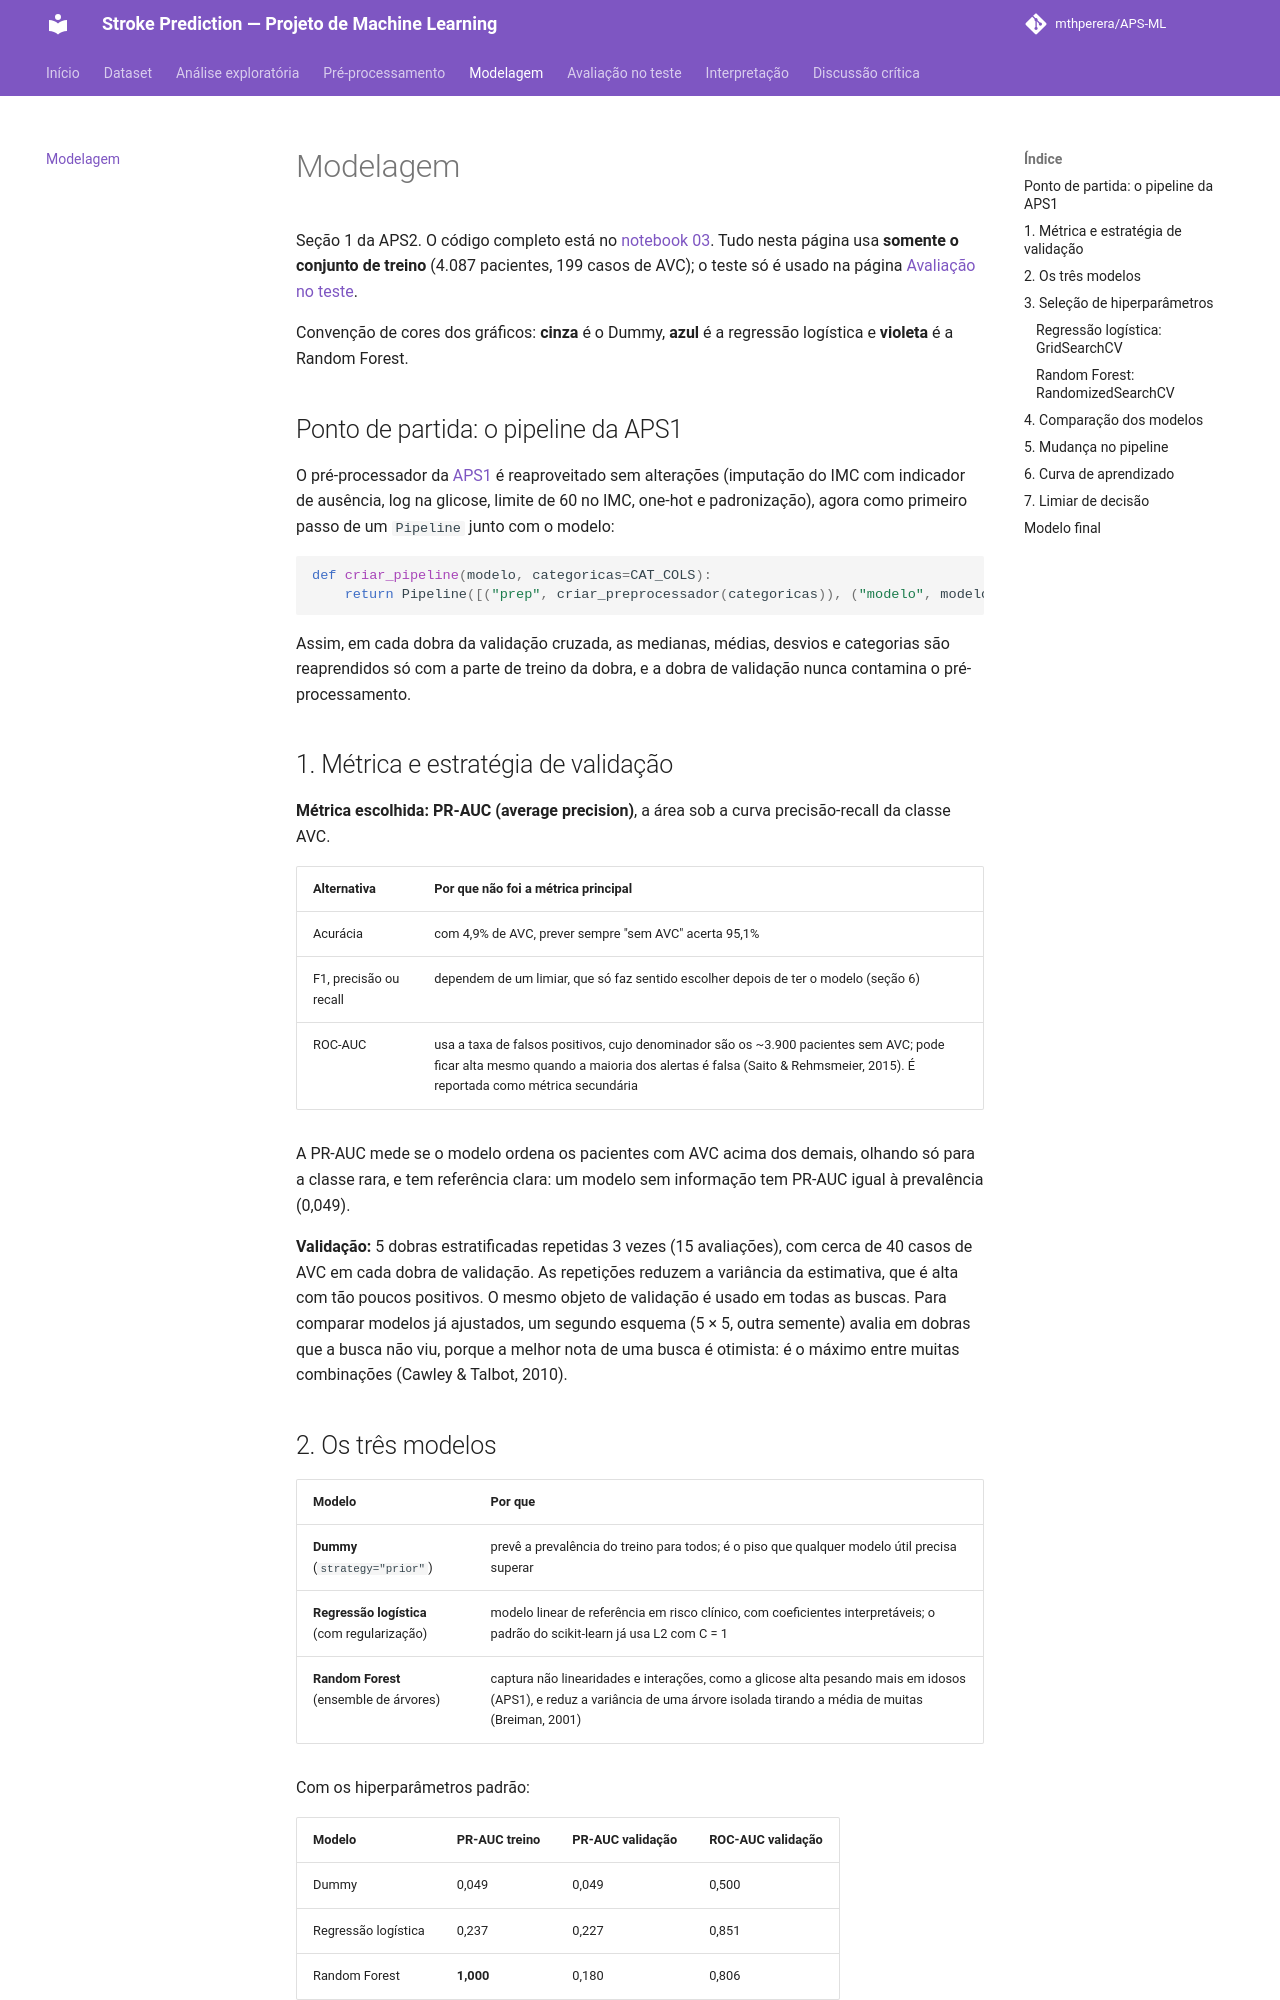

repository: mthperera/APS-ML · page: modeling/index.html · generator: mkdocs

# Modelagem

Seção 1 da APS2. O código completo está no [notebook 03](https://github.com/mthperera/APS-ML/blob/main/notebooks/03_modeling.ipynb). Tudo nesta página usa **somente o conjunto de treino** (4.087 pacientes, 199 casos de AVC); o teste só é usado na página [Avaliação no teste](evaluation.md).

Convenção de cores dos gráficos: **cinza** é o Dummy, **azul** é a regressão logística e **violeta** é a Random Forest.

## Ponto de partida: o pipeline da APS1

O pré-processador da [APS1](preprocessing.md) é reaproveitado sem alterações (imputação do IMC com indicador de ausência, log na glicose, limite de 60 no IMC, one-hot e padronização), agora como primeiro passo de um `Pipeline` junto com o modelo:

```python
def criar_pipeline(modelo, categoricas=CAT_COLS):
    return Pipeline([("prep", criar_preprocessador(categoricas)), ("modelo", modelo)])
```

Assim, em cada dobra da validação cruzada, as medianas, médias, desvios e categorias são reaprendidos só com a parte de treino da dobra, e a dobra de validação nunca contamina o pré-processamento.

## 1. Métrica e estratégia de validação

**Métrica escolhida: PR-AUC (average precision)**, a área sob a curva precisão-recall da classe AVC.

| Alternativa | Por que não foi a métrica principal |
|---|---|
| Acurácia | com 4,9% de AVC, prever sempre "sem AVC" acerta 95,1% |
| F1, precisão ou recall | dependem de um limiar, que só faz sentido escolher depois de ter o modelo (seção 6) |
| ROC-AUC | usa a taxa de falsos positivos, cujo denominador são os ~3.900 pacientes sem AVC; pode ficar alta mesmo quando a maioria dos alertas é falsa (Saito & Rehmsmeier, 2015). É reportada como métrica secundária |

A PR-AUC mede se o modelo ordena os pacientes com AVC acima dos demais, olhando só para a classe rara, e tem referência clara: um modelo sem informação tem PR-AUC igual à prevalência (0,049).

**Validação:** 5 dobras estratificadas repetidas 3 vezes (15 avaliações), com cerca de 40 casos de AVC em cada dobra de validação. As repetições reduzem a variância da estimativa, que é alta com tão poucos positivos. O mesmo objeto de validação é usado em todas as buscas. Para comparar modelos já ajustados, um segundo esquema (5 × 5, outra semente) avalia em dobras que a busca não viu, porque a melhor nota de uma busca é otimista: é o máximo entre muitas combinações (Cawley & Talbot, 2010).
